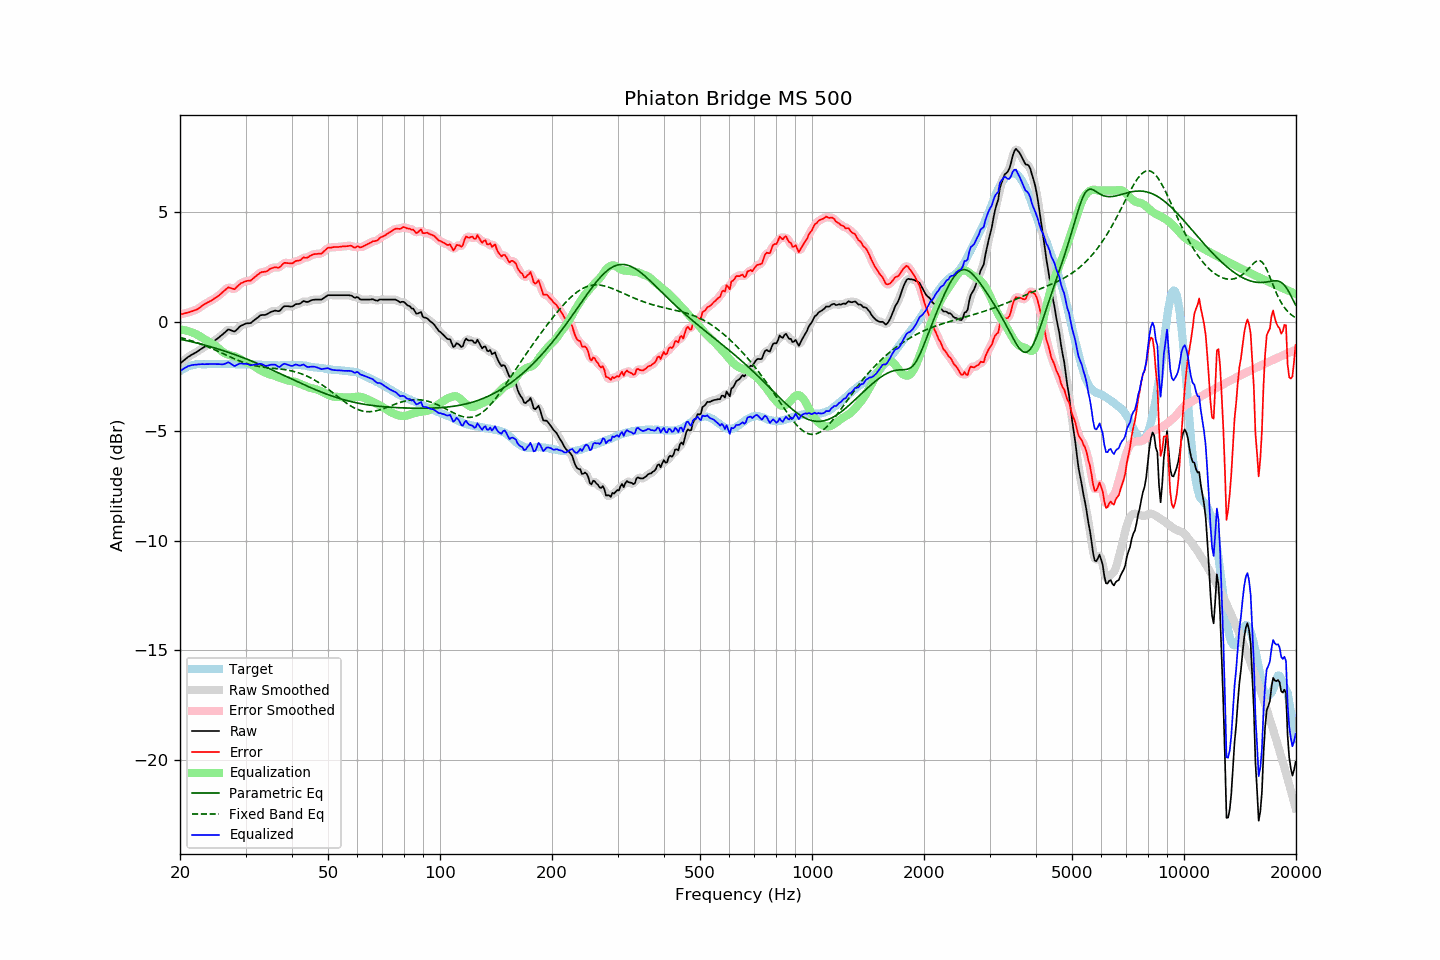

The data file committed next to this chart (first rows):
frequency, raw, error, smoothed, error_smoothed, equalization, parametric_eq, fixed_band_eq, equalized_raw, equalized_smoothed, target
20.00, -1.90, 0.34, -1.91, 0.34, -0.35, -0.79, -0.71, -2.26, -2.26, -2.25
20.20, -1.84, 0.35, -1.84, 0.36, -0.36, -0.81, -0.73, -2.20, -2.20, -2.20
20.40, -1.78, 0.37, -1.78, 0.37, -0.37, -0.82, -0.75, -2.15, -2.15, -2.15
20.61, -1.73, 0.39, -1.72, 0.39, -0.38, -0.84, -0.77, -2.11, -2.11, -2.12
20.81, -1.66, 0.41, -1.66, 0.41, -0.40, -0.86, -0.79, -2.06, -2.07, -2.07
21.02, -1.60, 0.43, -1.61, 0.43, -0.42, -0.87, -0.82, -2.03, -2.03, -2.03
21.23, -1.56, 0.45, -1.56, 0.45, -0.44, -0.89, -0.84, -2.01, -2.00, -2.01
21.44, -1.51, 0.48, -1.52, 0.47, -0.47, -0.91, -0.86, -1.98, -1.98, -1.99
21.66, -1.48, 0.50, -1.48, 0.50, -0.50, -0.92, -0.89, -1.97, -1.97, -1.97
21.87, -1.43, 0.53, -1.43, 0.52, -0.53, -0.94, -0.91, -1.96, -1.96, -1.96
22.09, -1.39, 0.55, -1.39, 0.55, -0.56, -0.96, -0.94, -1.96, -1.95, -1.94
22.31, -1.34, 0.59, -1.34, 0.59, -0.60, -0.98, -0.96, -1.95, -1.95, -1.93
22.54, -1.30, 0.64, -1.29, 0.64, -0.64, -1.00, -0.99, -1.94, -1.94, -1.93
22.76, -1.24, 0.69, -1.25, 0.69, -0.69, -1.02, -1.02, -1.93, -1.93, -1.93
22.99, -1.19, 0.75, -1.20, 0.74, -0.74, -1.04, -1.04, -1.93, -1.93, -1.94
23.22, -1.15, 0.79, -1.15, 0.79, -0.78, -1.06, -1.07, -1.94, -1.93, -1.94
23.45, -1.10, 0.84, -1.10, 0.84, -0.83, -1.08, -1.10, -1.93, -1.93, -1.94
23.69, -1.06, 0.88, -1.06, 0.88, -0.87, -1.10, -1.13, -1.93, -1.93, -1.93
23.92, -1.01, 0.92, -1.01, 0.92, -0.92, -1.12, -1.16, -1.93, -1.93, -1.93
24.16, -0.96, 0.96, -0.97, 0.96, -0.96, -1.14, -1.19, -1.92, -1.93, -1.92
24.40, -0.92, 0.99, -0.92, 1.00, -1.00, -1.16, -1.23, -1.93, -1.93, -1.92
24.65, -0.88, 1.05, -0.88, 1.04, -1.05, -1.18, -1.26, -1.92, -1.92, -1.93
24.89, -0.83, 1.09, -0.83, 1.09, -1.09, -1.20, -1.29, -1.93, -1.93, -1.93
25.14, -0.78, 1.14, -0.78, 1.14, -1.15, -1.22, -1.32, -1.93, -1.93, -1.93
25.39, -0.72, 1.19, -0.73, 1.20, -1.21, -1.25, -1.36, -1.93, -1.93, -1.92
25.65, -0.67, 1.25, -0.67, 1.26, -1.27, -1.27, -1.39, -1.94, -1.94, -1.92
25.91, -0.61, 1.32, -0.60, 1.32, -1.34, -1.29, -1.43, -1.94, -1.94, -1.93
26.16, -0.54, 1.39, -0.54, 1.39, -1.39, -1.32, -1.46, -1.94, -1.94, -1.93
26.43, -0.48, 1.45, -0.47, 1.46, -1.44, -1.34, -1.49, -1.92, -1.91, -1.93
26.69, -0.41, 1.52, -0.41, 1.52, -1.47, -1.37, -1.53, -1.89, -1.88, -1.93
26.96, -0.35, 1.58, -0.37, 1.55, -1.50, -1.39, -1.56, -1.84, -1.87, -1.92
27.23, -0.36, 1.56, -0.37, 1.56, -1.52, -1.42, -1.60, -1.88, -1.88, -1.92
27.50, -0.39, 1.53, -0.39, 1.53, -1.54, -1.44, -1.63, -1.93, -1.93, -1.92
27.77, -0.43, 1.51, -0.42, 1.51, -1.56, -1.47, -1.66, -1.98, -1.98, -1.93
28.05, -0.44, 1.49, -0.42, 1.52, -1.58, -1.49, -1.69, -2.02, -2.00, -1.93
28.33, -0.37, 1.57, -0.38, 1.56, -1.61, -1.52, -1.73, -1.98, -1.99, -1.94
28.62, -0.31, 1.64, -0.31, 1.64, -1.64, -1.55, -1.76, -1.95, -1.95, -1.95
28.90, -0.22, 1.71, -0.23, 1.71, -1.68, -1.58, -1.79, -1.91, -1.92, -1.94
29.19, -0.17, 1.77, -0.18, 1.76, -1.73, -1.60, -1.81, -1.90, -1.91, -1.95
29.48, -0.14, 1.78, -0.14, 1.80, -1.77, -1.63, -1.84, -1.91, -1.91, -1.93
29.78, -0.11, 1.83, -0.10, 1.83, -1.81, -1.66, -1.87, -1.91, -1.91, -1.94
30.08, -0.08, 1.86, -0.08, 1.85, -1.84, -1.69, -1.89, -1.92, -1.92, -1.93
30.38, -0.06, 1.88, -0.07, 1.87, -1.87, -1.72, -1.92, -1.94, -1.94, -1.94
30.68, -0.06, 1.88, -0.06, 1.88, -1.90, -1.75, -1.94, -1.96, -1.96, -1.94
30.99, -0.05, 1.89, -0.04, 1.90, -1.93, -1.78, -1.96, -1.99, -1.97, -1.94
31.30, 0.00, 1.95, 0.00, 1.95, -1.97, -1.81, -1.98, -1.97, -1.97, -1.94
31.61, 0.07, 2.01, 0.06, 2.01, -2.02, -1.84, -1.99, -1.96, -1.96, -1.95
31.93, 0.12, 2.07, 0.12, 2.07, -2.07, -1.87, -2.01, -1.95, -1.95, -1.95
32.24, 0.18, 2.13, 0.18, 2.13, -2.12, -1.90, -2.03, -1.94, -1.94, -1.96
32.57, 0.23, 2.18, 0.24, 2.19, -2.17, -1.93, -2.04, -1.93, -1.93, -1.95
32.89, 0.30, 2.25, 0.28, 2.24, -2.21, -1.96, -2.05, -1.92, -1.93, -1.95
33.22, 0.32, 2.28, 0.31, 2.27, -2.25, -1.99, -2.06, -1.94, -1.94, -1.96
33.55, 0.32, 2.28, 0.32, 2.28, -2.29, -2.02, -2.07, -1.97, -1.97, -1.96
33.89, 0.32, 2.29, 0.32, 2.30, -2.32, -2.06, -2.08, -2.01, -2.00, -1.98
34.23, 0.35, 2.31, 0.35, 2.32, -2.35, -2.09, -2.09, -2.01, -2.00, -1.97
34.57, 0.39, 2.37, 0.39, 2.36, -2.38, -2.12, -2.10, -1.99, -1.99, -1.98
34.92, 0.43, 2.42, 0.43, 2.41, -2.40, -2.16, -2.11, -1.97, -1.97, -1.98
35.27, 0.46, 2.45, 0.47, 2.45, -2.42, -2.19, -2.11, -1.96, -1.95, -1.98
35.62, 0.49, 2.47, 0.49, 2.48, -2.44, -2.22, -2.12, -1.96, -1.95, -1.99
35.97, 0.52, 2.50, 0.50, 2.49, -2.47, -2.26, -2.13, -1.95, -1.97, -1.99
... 635 more rows
